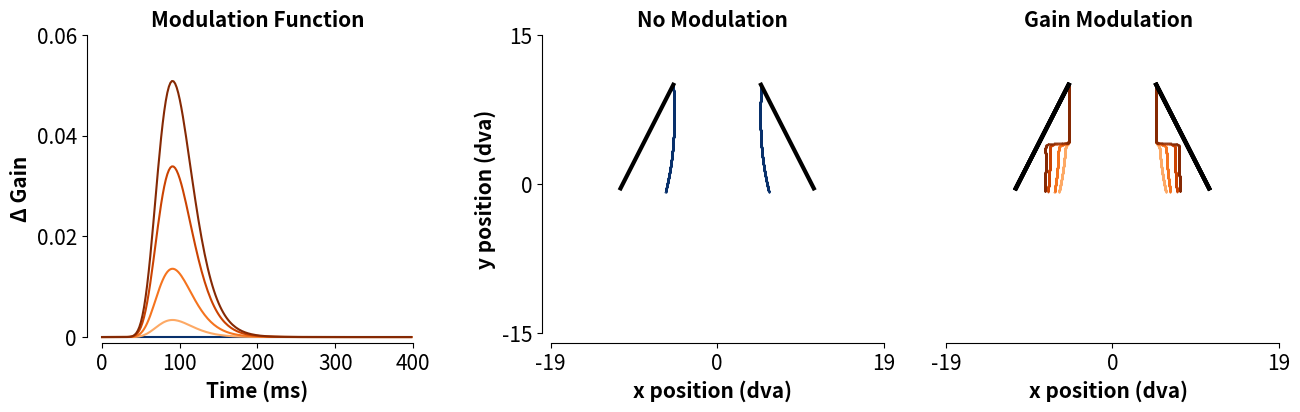
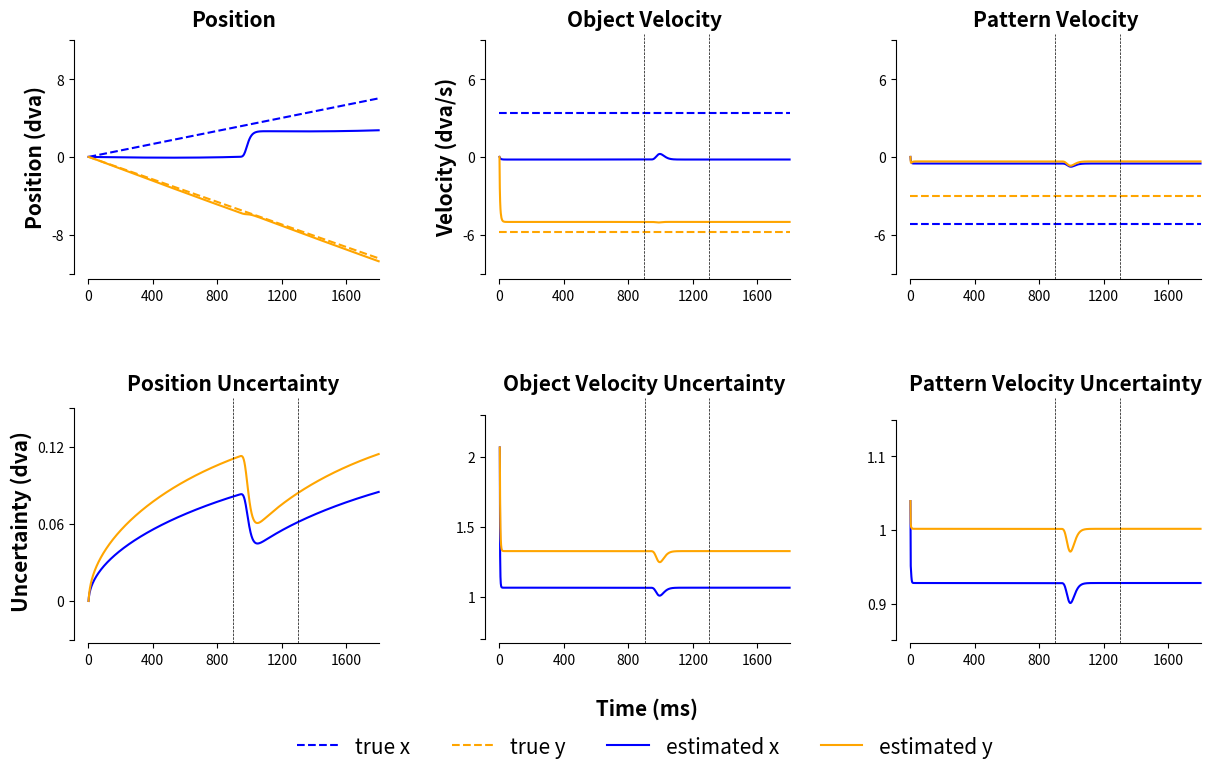

Source code (Python) for these figures, in order:
# 2-D Kalman Filter model of object tracking
# [redacted]

# %% 

import numpy as np
import matplotlib.pyplot as plt
import warnings 

# suppress divide by zero warning which we can safely ignore. 
warnings.filterwarnings("ignore", category=RuntimeWarning)

def cart2pol(x, y):
    return np.sqrt(x**2 + y**2), np.arctan2(y, x)

# motion params taken from: https://jov.arvojournals.org/article.aspx?articleid=2765454
object_speed_x = 3.35
object_speed_y = -5.80
pattern_speed_x = -5.196
pattern_speed_y = -2.999

# specify sampling rate and time window (s)
sampling_rate = 500; # samples per second
delta = 1/sampling_rate # time step
time = 1.8 # time window of simulation
total_samples = time*sampling_rate

# slow speed priors 
alpha = 0.9 # object motion
beta = 0.5 # pattern motion 

# specify state error (SDs) 
# used to make the process noise covariance matrix (Q)
# and the state covariance matrix (P)
position_p = 1e-17 # assume change in position is essentially perfectly described by speed x time. 
object_speed_p = 0.9 # assuming slight uncertainty in change in object speed (e.g., from bouncing etc.)
pattern_speed_p = 0.9 # assume same for pattern speed

# specify the measurement error (SDs)
# used to make the measurement covariance matrix (R)
# (Note, for simplicity I have assumed equal measurement error. 
# However, the relative measurement errors can be adjusted without affecting the overall conclusion,
# so the specific values are somewhat arbitrary. What matters is that there is relatively 
# large uncertainty for the sensory measurements... which is reasonable for stimuli being viewed peripherally)
position_sigma = 4 # uncertainty of position signals
object_speed_sigma = 4 # uncertainty of object speed signals
pattern_speed_sigma = 4 # uncertainty of pattern speed signals

# system matrix
A = np.array([[1, delta, 0], [0, alpha, 0], [0, 0, beta]])
A = np.block([[A, np.zeros_like(A)], [np.zeros_like(A), A]]) # make system matrix 2-D (x AND y)

# observation matrix 
H = np.array([[1, 0, 0], [0, 1, 0], [0, 1, 1]])
H = np.block([[H, np.zeros_like(H)], [np.zeros_like(H), H]]) # make observation matrix 2-D

# process noise covariance matrix
Q = np.diag([position_p, object_speed_p, pattern_speed_p])**2
Q = np.block([[Q, np.zeros_like(Q)], [np.zeros_like(Q), Q]]) # make process noise covariance matrix 2-D

# measurement noise covariance matrix 
R = np.diag([position_sigma, object_speed_sigma, pattern_speed_sigma])**2

# implement anisotropic motion noise (see Kwon et al. supplement)
R_perpen = np.copy(R)
R_perpen[2,2] = 0.125 * R[2,2] # this can only effect pattern motion 
R_fixed_2D = np.block([[R, np.zeros_like(R)], [np.zeros_like(R), R_perpen]]) # make measurement noise covariance matrix 2-D

# specify inputs
object_pos_x_series = (np.arange(1, total_samples + 1) - 1) * (object_speed_x / sampling_rate)
object_pos_y_series = (np.arange(1, total_samples + 1) - 1) * (object_speed_y / sampling_rate)
input_hat = np.vstack((object_pos_x_series, np.repeat(object_speed_x, total_samples), np.repeat(object_speed_x + pattern_speed_x, total_samples),
                       object_pos_y_series, np.repeat(object_speed_y, total_samples), np.repeat(object_speed_y + pattern_speed_y, total_samples)))

# set up lognormal distribution (used as gain modulation function)
mu, sigma, steps = -0.5, 0.25, 200
time_steps = np.linspace(0.0001, 2.5, steps) # not endpoint of timesteps is 2.5 for scaling purposes but is otherwise meaningless... each timestep can be thought of as a ms  (+ added small constant to avoid divide by zero warning)
pdf = (1 / (time_steps * sigma * np.sqrt(2 * np.pi))) * np.exp(-(np.log(time_steps) - mu)**2 / (2 * sigma**2))
pdf[np.isnan(pdf)] = 0

fig, ax = plt.subplots(1,3,figsize=(15,4), dpi = 300)

for flash in [1,2]:
    
    # set up number of loops (1 per gain modululation) and colors 
    loops = [0] if flash == 1 else [0.00125, 0.005, 0.0125, 0.01875]
    
    colors = plt.cm.Blues([255]) if flash == 1 else plt.cm.Oranges([100,150,200,250])

    for x, loop in enumerate(loops):
        
        gainMod = loop * pdf # scale the pdf for to get the gain modulation function

        # set up empty matrices for measurements...
        X_hat_minus = np.array(np.zeros((np.shape(A)[0], int(total_samples))))
        X_hat_plus = np.array(np.zeros((np.shape(A)[0], int(total_samples))))
        
        # ... and for covariances
        P_minus = np.zeros((np.shape(A)[0], np.shape(A)[0], int(total_samples)))
        P_plus = np.zeros((np.shape(A)[0], np.shape(A)[0], int(total_samples)))

        # initialise errors (exact values don't seem to matter too much)
        initial_P_plus = np.array(np.diag(np.diag(Q)/(1-np.diag(A)**2)))
        initial_P_plus[initial_P_plus == float('+inf')] = 1e-15 
        P_plus[:, :, 0] = initial_P_plus
        
        Rotation_m = np.array(np.eye(6))

        # loop through timesteps
        for i in np.arange(1, int(total_samples)):
                        
            Z = input_hat[:,i]    
  
            theta = cart2pol(Z[2], Z[5]) # get x and y speed for pattern (polar)
            theta_o = cart2pol(Z[1], Z[4]) # get x and y speed for object (polar)

            Rotation_m[2,2] = np.cos(theta[1])
            Rotation_m[2,5] = -np.sin(theta[1])
            Rotation_m[5,2] = np.sin(theta[1])
            Rotation_m[5,5] = np.cos(theta[1])

            Rotation_m[1,1] = np.cos(theta_o[1])
            Rotation_m[1,4] = -np.sin(theta_o[1])
            Rotation_m[4,1] = np.sin(theta_o[1])
            Rotation_m[4,4] = np.cos(theta_o[1])

            R = np.dot(Rotation_m.dot(R_fixed_2D), Rotation_m.T)
                        
            ## PREDICT 
            # see eq. 7: https://www.bzarg.com/p/how-a-kalman-filter-works-in-pictures/
            X_hat_minus[:,i] = A.dot(X_hat_plus[:,i-1])
            P_minus[:,:,i] = A.dot(P_plus[:,:,i-1]).dot(A.T) + Q

            ## UPDATE ## 
            # see eqs. 18 and 19: https://www.bzarg.com/p/how-a-kalman-filter-works-in-pictures/
            K = np.dot(np.dot(P_minus[:,:,i], H.T), np.linalg.inv((np.dot(np.dot(H, P_minus[:,:,i]), H.T) + R)))

            ## Additive gain modulation
            if i >= 450 and i < 450 + len(time_steps):
                
                K += np.diag(np.repeat(gainMod[i-450], 6))                

            # Update means and covariances
            X_hat_plus[:,i] = X_hat_minus[:,i] + np.dot(K, (Z - np.dot(H, X_hat_minus[:,i])))
            P_plus[:,:,i] = P_minus[:,:,i] - np.dot(K, np.dot(H, P_minus[:,:,i]))   
            
        # plot gain modulation function
        ax[0].plot(gainMod, color = colors[x])
       
        # using approximate x and y offsets to position the simulated stimulus like Nakayama & Holcombe 
        # (unfortunately they don't give enough detail to perfectly replicate)
        xoffset = 5
        yoffset = 10
        
        # plot one stimulus
        ax[flash].plot(xoffset + object_pos_x_series, yoffset + object_pos_y_series, linewidth = 3, color = 'k', label="actual trajectory")
        ax[flash].scatter(xoffset + np.array(X_hat_plus[0,:]).flatten(), yoffset + np.array(X_hat_plus[3,:]).flatten(), s = 0.1, color = colors[x], label = "perceived trajectory")    
        
        # plot the other stimulus (just mirror things)
        ax[flash].plot(-xoffset - object_pos_x_series, yoffset + object_pos_y_series, linewidth = 3, color = 'k', label="actual trajectory")
        ax[flash].scatter(-xoffset - np.array(X_hat_plus[0,:]).flatten(), yoffset + np.array(X_hat_plus[3,:]).flatten(), s = 0.1, color = colors[x], label = "perceived trajectory")    
    
    # specify plot aesthetics 
    if flash == 2:
        ax[flash].set_title("Gain Modulation", fontsize = 15, fontweight = 'bold')  
        ax[flash].spines.left.set_visible(False)
        ax[flash].set_yticks([])

    else:
        ax[flash].set_title("No Modulation", fontsize = 15, fontweight = 'bold')
        ax[flash].set_ylabel('y position (dva)', fontsize = 15, fontweight = 'bold')
        ax[flash].set_yticks([-15, 0, 15])

    ax[flash].spines.bottom.set_bounds(-19, 19)
    ax[flash].set_xlim(-20, 19)
    ax[flash].set_xticks([-19,0,19])
    ax[flash].set_xlabel('x position (dva)', fontsize = 15, fontweight = 'bold')     

    ax[flash].spines.left.set_bounds(-15, 15)
    ax[flash].set_ylim(-16, 15)

    ax[flash].spines.right.set_visible(False)
    ax[flash].spines.top.set_visible(False)
    ax[flash].tick_params(axis='both', which='major', labelsize=15)

# gain modulation plot aesthetics 
ax[0].spines.left.set_bounds(0, 0.06)
ax[0].set_yticks([0, 0.02, 0.04, 0.06], ['0', '0.02', '0.04', '0.06'])
ax[0].set_xticks([0, 50, 100, 150, 200], ['0', '100', '200', '300', '400']) # remember sample rate is half
ax[0].spines.right.set_visible(False)
ax[0].spines.top.set_visible(False)
ax[0].tick_params(axis='both', which='major', labelsize=15)

ax[0].set_title("Modulation Function", fontsize = 15, fontweight = 'bold')  # Add a title to the axes.
ax[0].set_ylim(-0.0012, 0.06)
ax[0].set_xlim(-10, 210)
ax[0].spines.bottom.set_bounds([0, 200])
ax[0].set_xlabel('Time (ms)', fontsize = 15, fontweight = 'bold')  # Add an x-label to the axes.
ax[0].set_ylabel(u'Δ Gain', fontsize = 15, fontweight = 'bold')  # Add a y-label to the axes.

# adjust spacing of subpanels 
box = ax[0].get_position()
box.x0, box.x1 = box.x0 - 0.02, box.x1 - 0.02
ax[0].set_position(box)

box = ax[1].get_position()
box.x0, box.x1 = box.x0 + 0.01, box.x1 + 0.01
ax[1].set_position(box)

# %% plot figure 2

# plot estimates and uncertainties over time
fig, ax = plt.subplots(2,3,figsize=(14,7), dpi = 300)
ax = ax.flatten()

# plot x and y position estimates + ground truth
ax[0].plot(np.arange(1, total_samples + 1), object_pos_x_series, color = 'blue', linestyle = '--', label = "true x position")
ax[0].plot(np.arange(1, total_samples + 1), object_pos_y_series, color = 'orange', linestyle = '--', label = "true y position")
ax[0].plot(np.arange(1, total_samples + 1), X_hat_plus[0,:], color = 'blue', label = "estimated x position")
ax[0].plot(np.arange(1, total_samples + 1), X_hat_plus[3,:], color = 'orange', label = "estimated y position")
ax[0].set_title("Position", fontsize = 15, fontweight = 'bold')
ax[0].set_ylabel('Position (dva)', fontsize = 15, fontweight = 'bold')
ax[0].set_ylim(-12 + (0.05 * -12), 12 + (0.05 * 12))
ax[0].spines.left.set_bounds(-12, 12)
ax[0].spines.bottom.set_bounds(0, 900)
ax[0].set_yticks([-12, -8, 0, 8, 12], ['', '-8', '0', '8', ''])
ax[0].set_xticks([0, 200, 400, 600, 800], ['0', '400', '800', '1200', '1600']) # remember sample rate is half, so adjust labels

# plot object velocity x and y estimates + ground truth
ax[1].plot(np.arange(1, total_samples + 1), np.repeat(object_speed_x, total_samples), color = 'blue', linestyle = '--', label = "true obj x speed")
ax[1].plot(np.arange(1, total_samples + 1), np.repeat(object_speed_y, total_samples), color = 'orange', linestyle = '--', label = "true obj y speed")
ax[1].plot(np.arange(1, total_samples + 1), X_hat_plus[1,:], color = 'blue', label = "estimated obj x speed")
ax[1].plot(np.arange(1, total_samples + 1), X_hat_plus[4,:], color = 'orange', label = "estimated object y speed")

# add vertical dashed lines at 450 and 650 (remember sample rate is half, so these are 900 and 1300 ms)
ax[1].axvline(x=450, color='black', linestyle='--', linewidth=0.5)
ax[1].axvline(x=650, color='black', linestyle='--', linewidth=0.5)

ax[1].set_title("Object Velocity", fontsize = 15, fontweight = 'bold')
ax[1].set_ylabel('Velocity (dva/s)', fontsize = 15, fontweight = 'bold')
ax[1].set_ylim(-9 + (0.05 * -9), 9 + (0.05 * 9))
ax[1].spines.left.set_bounds(-9, 9)
ax[1].spines.bottom.set_bounds(0, 900)
ax[1].set_yticks([-9, -6, 0, 6, 9], ['', '-6', '0', '6', ''])
ax[1].set_xticks([0, 200, 400, 600, 800], ['0', '400', '800', '1200', '1600']) 

# plot object pattern speed x and y estimates + ground truth
ax[2].plot(np.arange(1, total_samples + 1), np.repeat(pattern_speed_x, total_samples), color = 'blue', linestyle = '--', label = "true pattern x speed")
ax[2].plot(np.arange(1, total_samples + 1), np.repeat(pattern_speed_y, total_samples), color = 'orange', linestyle = '--', label = "true pattern y speed")
ax[2].plot(np.arange(1, total_samples + 1), X_hat_plus[2,:], color = 'blue', label = "estimated pattern x speed")
ax[2].plot(np.arange(1, total_samples + 1), X_hat_plus[5,:], color = 'orange', label = "estimated pattern y speed")
ax[2].axvline(x=450, color='black', linestyle='--', linewidth=0.5) # see comment above
ax[2].axvline(x=650, color='black', linestyle='--', linewidth=0.5)

ax[2].set_title("Pattern Velocity", fontsize = 15, fontweight = 'bold')
ax[2].set_ylim(-9 + (0.05 * -9), 9 + (0.05 * 9))
ax[2].spines.left.set_bounds(-9, 9)
ax[2].spines.bottom.set_bounds(0, 900)
ax[2].set_yticks([-9, -6, 0, 6, 9], ['', '-6', '0', '6', ''])
ax[2].set_xticks([0, 200, 400, 600, 800], ['0', '400', '800', '1200', '1600']) 

# plot positional uncertainties (convert variances to SDs by taking sqrt) over time
ax[3].plot(np.arange(1, total_samples + 1), np.sqrt(P_plus[0,0,:]), color = 'blue', label = "x position")
ax[3].plot(np.arange(1, total_samples + 1), np.sqrt(P_plus[3,3,:]), color = 'orange', label = "y position")
ax[3].axvline(x=450, color='black', linestyle='--', linewidth=0.5) # see comment above
ax[3].axvline(x=650, color='black', linestyle='--', linewidth=0.5)
ax[3].set_title("Position Uncertainty", fontsize = 15, fontweight = 'bold')
ax[3].set_ylabel('Uncertainty (dva)', fontsize = 15, fontweight = 'bold')
ax[3].set_ylim(-0.03 + (-0.1 * 0.03), 0.15 + (0.05 * 0.15))
ax[3].spines.left.set_bounds([-0.03, 0.15])
ax[3].set_yticks([-0.03, 0, 0.06, 0.12, 0.15], ['', '0', '0.06', '0.12', ''])
ax[3].spines.bottom.set_bounds(0, 900)
ax[3].set_xticks([0, 200, 400, 600, 800], ['0', '400', '800', '1200', '1600']) 

# plot object velocity uncertainties over time
ax[4].plot(np.arange(1, total_samples + 1), np.sqrt(P_plus[1,1,:]), color = 'blue', label = "x object speed")
ax[4].plot(np.arange(1, total_samples + 1), np.sqrt(P_plus[4,4,:]), color = 'orange', label = "y object speed")
ax[4].axvline(x=450, color='black', linestyle='--', linewidth=0.5) # see comment above
ax[4].axvline(x=650, color='black', linestyle='--', linewidth=0.5)
ax[4].set_title("Object Velocity Uncertainty", fontsize = 15, fontweight = 'bold')
ax[4].set_xlabel('\n Time (ms)', fontsize = 15, fontweight = 'bold')
ax[4].set_ylim(0.7 + (-0.05 * 0.7), 2.3 + (0.05 * 2.3))
ax[4].spines.left.set_bounds([0.7, 2.3])
ax[4].set_yticks([0.7, 1, 1.5, 2, 2.3], ['', '1', '1.5', '2', ''])
ax[4].spines.bottom.set_bounds(0, 900)
ax[4].set_xticks([0, 200, 400, 600, 800], ['0', '400', '800', '1200', '1600']) 

# plot some dummy data off screen for legend
l1, = ax[4].plot(0, -100, color = 'blue', linestyle = '--', label='true x')
l2, = ax[4].plot(0, -100, color = 'orange', linestyle = '--', label='true y')
l3, = ax[4].plot(0, -100, color = 'blue', label='estimated x')
l4, = ax[4].plot(0, -100, color = 'orange', label='estimated y')
ax[4].legend(handles=[l1, l2, l3, l4], labels=['true x', 'true y', 'estimated x', 'estimated y'],
             loc='upper center', bbox_to_anchor=(0.5, -0.3), fancybox=False, shadow=False, ncol=4, 
             fontsize=15, frameon=False)

# plot pattern speed uncertainties over time
ax[5].plot(np.arange(1, total_samples + 1), np.sqrt(P_plus[2,2,:]), color = 'blue', label = "x pattern speed")
ax[5].plot(np.arange(1, total_samples + 1), np.sqrt(P_plus[5,5,:]), color = 'orange', label = "y pattern speed")
ax[5].axvline(x=450, color='black', linestyle='--', linewidth=0.5) # see comment above
ax[5].axvline(x=650, color='black', linestyle='--', linewidth=0.5)
ax[5].set_title("Pattern Velocity Uncertainty", fontsize = 15, fontweight = 'bold')
ax[5].spines.bottom.set_bounds(0, 900)
ax[5].set_ylim(0.85 + (-0.005 * 0.85), 1.15 + (0.025 * 1.15))
ax[5].spines.left.set_bounds(0.85, 1.15)
ax[5].set_yticks([0.85, 0.9, 1, 1.1, 1.15], ['', '0.9', '1', '1.1', ''])
ax[5].set_xticks([0, 200, 400, 600, 800], ['0', '400', '800', '1200', '1600']) 

# make some aethetic adjustments
# remove top and right spines
for a in ax: 
    a.spines.right.set_visible(False)
    a.spines.top.set_visible(False)

# shift axes 3-5 down 
for i in [3,4,5]:
    box = ax[i].get_position()
    box.y0, box.y1 = box.y0 - 0.1, box.y1 - 0.1
    ax[i].set_position(box)

# shift outer left and right axes (0, 2, 3, 5) 
for i in [0,3]:
    box = ax[i].get_position()
    box.x0, box.x1 = box.x0 - 0.02, box.x1 - 0.02
    
    ax[i].set_position(box)

for i in [2,5]:
    box = ax[i].get_position()
    box.x0, box.x1 = box.x0 + 0.02, box.x1 + 0.02

    ax[i].set_position(box)


# %%
